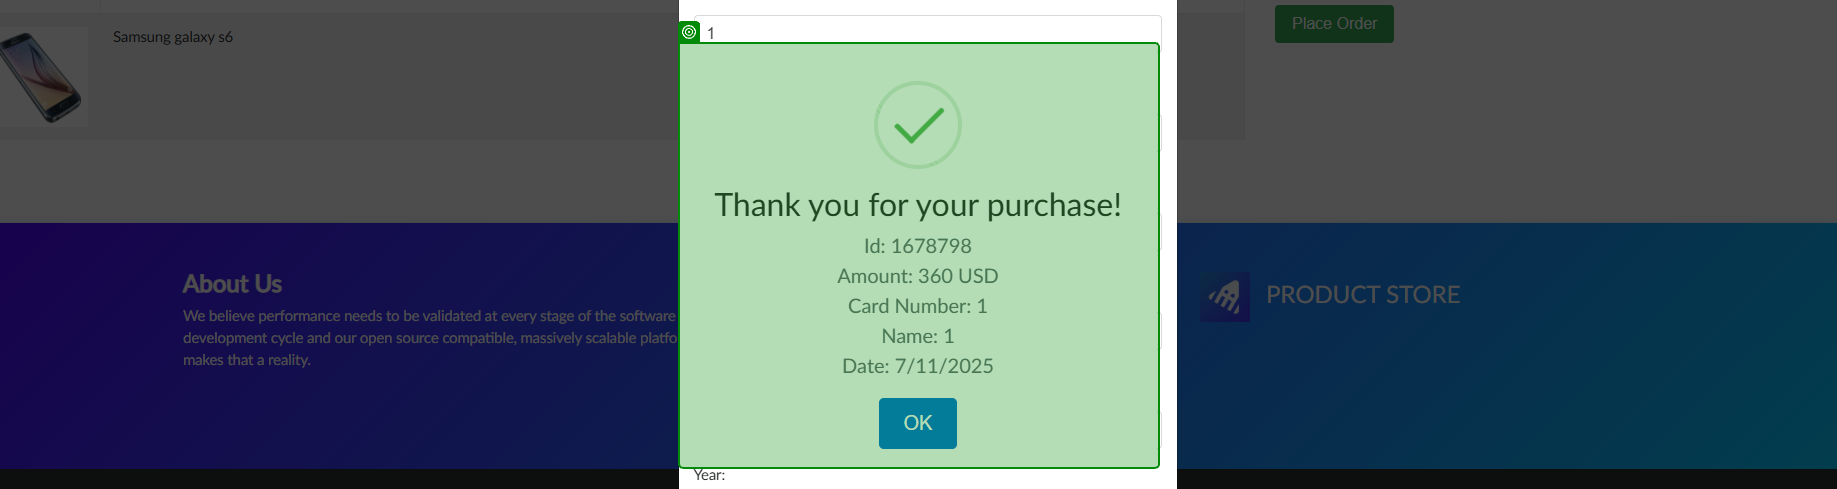
Task: Automatify
Workflow: SendConfirmationEmail

Step 1: screenshot-of of the element (chrome.exe)
